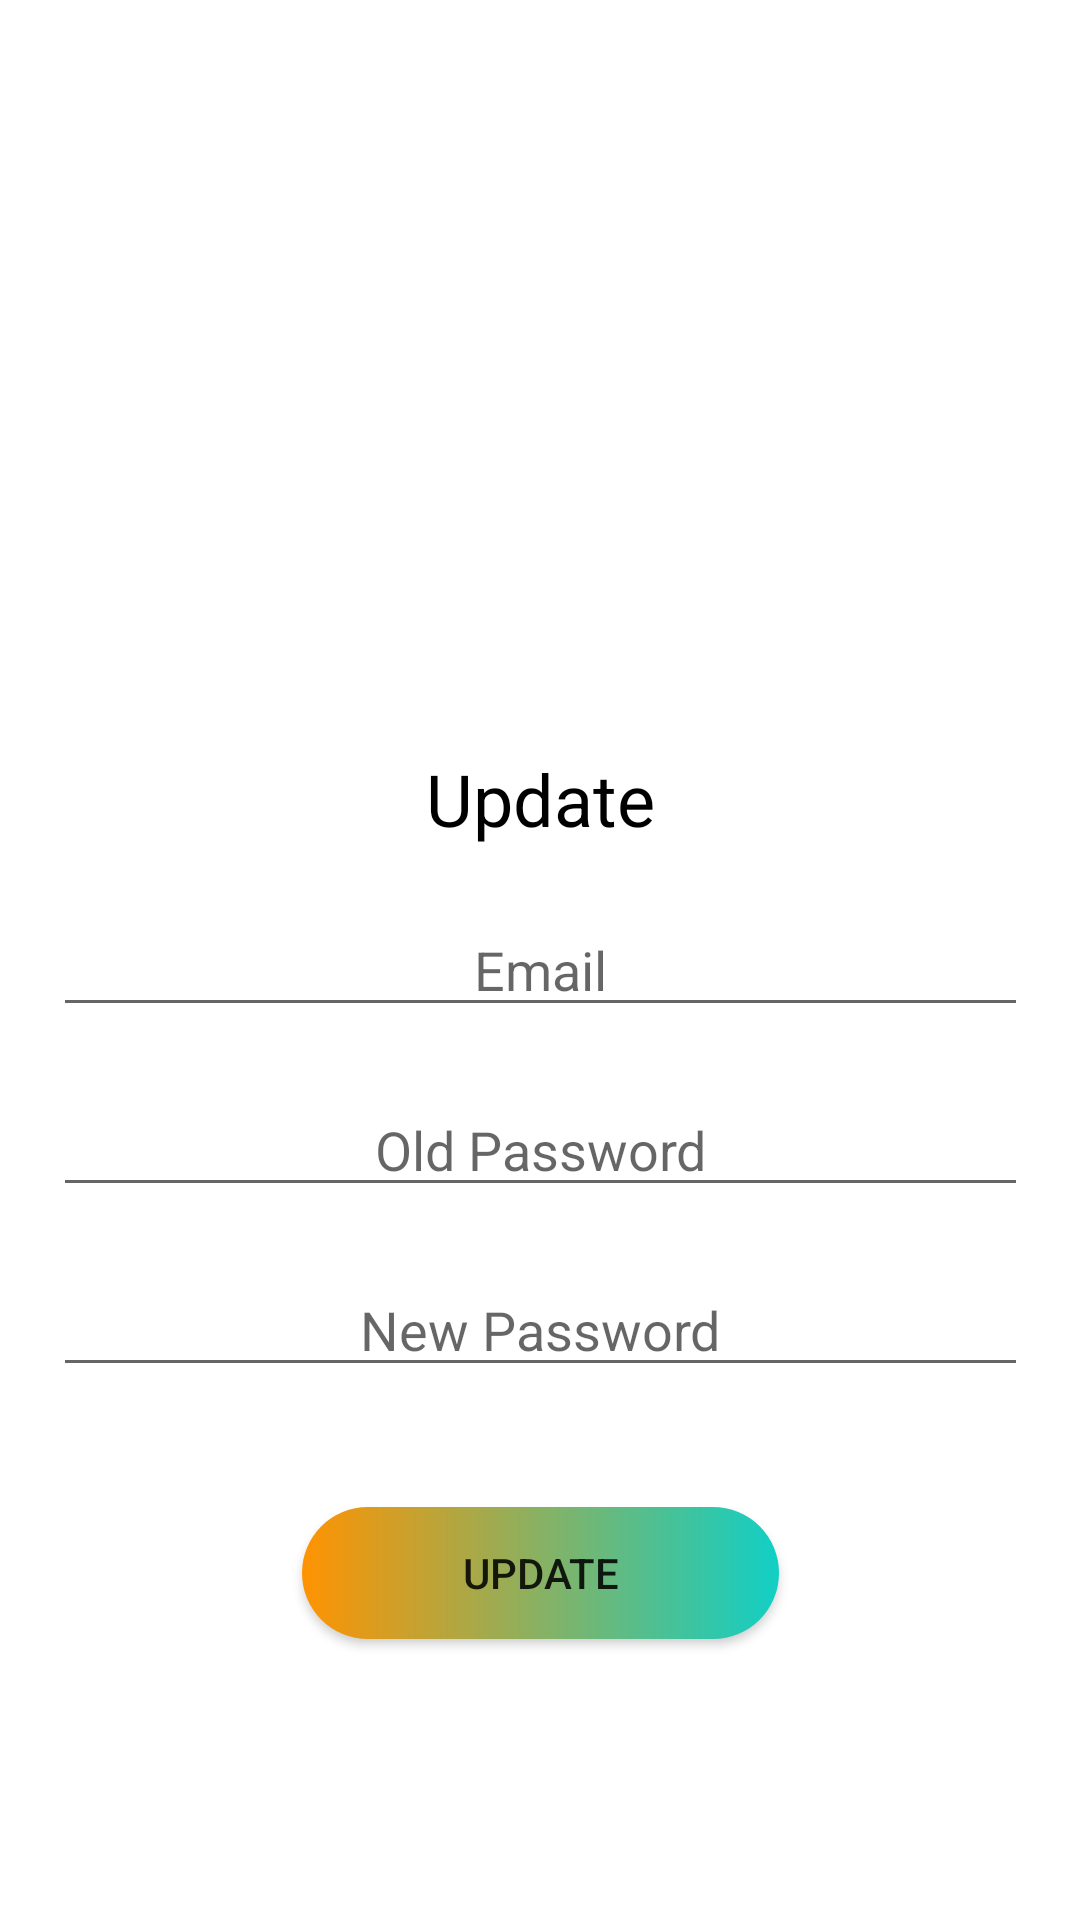

Produce the Android XML layout that renders to this screen, including the resource entries it uses.
<!-- AndroidManifest.xml: application theme Theme.EstablishmentAndroid -->
<!-- res/layout/activity_update_email_pass.xml -->
<?xml version="1.0" encoding="utf-8"?>
<androidx.constraintlayout.widget.ConstraintLayout xmlns:android="http://schemas.android.com/apk/res/android"
    xmlns:app="http://schemas.android.com/apk/res-auto"
    xmlns:tools="http://schemas.android.com/tools"
    android:layout_width="match_parent"
    android:layout_height="match_parent"
    android:background="@drawable/bg_top"
    tools:context=".UpdateEmailPass">

    <TextView
        android:id="@+id/textView5"
        android:layout_width="wrap_content"
        android:layout_height="wrap_content"
        android:layout_marginTop="250dp"
        android:text="Update"
        android:textColor="@color/black"
        android:textSize="24sp"
        app:layout_constraintEnd_toEndOf="parent"
        app:layout_constraintStart_toStartOf="parent"
        app:layout_constraintTop_toTopOf="parent" />
    <EditText
        android:id="@+id/et_update_email"
        android:layout_width="325dp"
        android:layout_height="40dp"
        android:layout_marginTop="20dp"
        android:gravity="center"
        android:hint="Email"
        android:inputType="textEmailAddress"
        android:maxLength="30"
        app:layout_constraintEnd_toEndOf="parent"
        app:layout_constraintStart_toStartOf="parent"
        app:layout_constraintTop_toBottomOf="@+id/textView5" />

    <EditText
        android:id="@+id/et_old_password"
        android:layout_width="325dp"
        android:layout_height="40dp"
        android:layout_marginTop="20dp"
        android:gravity="center"
        android:hint="Old Password"
        android:inputType="textPassword"
        android:maxLength="30"
        app:layout_constraintEnd_toEndOf="parent"
        app:layout_constraintStart_toStartOf="parent"
        app:layout_constraintTop_toBottomOf="@+id/et_update_email" />

    <EditText
        android:id="@+id/et_new_password"
        android:layout_width="325dp"
        android:layout_height="40dp"
        android:layout_marginTop="20dp"

        android:gravity="center"
        android:hint="New Password"
        android:inputType="textPassword"
        android:maxLength="30"
        app:layout_constraintEnd_toEndOf="parent"
        app:layout_constraintStart_toStartOf="parent"
        app:layout_constraintTop_toBottomOf="@+id/et_old_password"/>


    <androidx.appcompat.widget.AppCompatButton
        android:id="@+id/btn_update_submit_email_pass"
        android:layout_width="159dp"
        android:layout_height="44dp"
        android:layout_marginTop="40dp"
        android:background="@drawable/bg_button_rounded"
        android:text="Update"
        app:layout_constraintEnd_toEndOf="parent"
        app:layout_constraintStart_toStartOf="parent"
        app:layout_constraintTop_toBottomOf="@+id/et_new_password" />

</androidx.constraintlayout.widget.ConstraintLayout>
<!-- resources referenced by this layout -->
<resources>
  <color name="black">#FF000000</color>
  <!-- drawable bg_button_rounded (drawable) -->
  <?xml version="1.0" encoding="utf-8"?>
  <shape xmlns:android="http://schemas.android.com/apk/res/android"
      android:shape="rectangle">
  
      <corners android:radius="32dp"/>
      <gradient android:startColor="@color/colorPrimary"
          android:endColor="@color/primaryTextColor"/>
  
  </shape>
  <style name="Theme.EstablishmentAndroid" parent="Theme.MaterialComponents.DayNight.NoActionBar">
          
          <item name="colorPrimary">@color/purple_500</item>
          <item name="colorPrimaryVariant">@color/purple_700</item>
          <item name="colorOnPrimary">@color/white</item>
          
          <item name="colorSecondary">@color/teal_200</item>
          <item name="colorSecondaryVariant">@color/teal_700</item>
          <item name="colorOnSecondary">@color/black</item>
          
          <item name="android:statusBarColor" tools:targetApi="l">?attr/colorPrimaryVariant</item>
          
      </style>
  <color name="colorPrimary">#FF9301</color>
  <color name="primaryTextColor">#11CFC5</color>
  <color name="purple_500">#FF6200EE</color>
  <color name="purple_700">#FF3700B3</color>
  <color name="white">#FFFFFFFF</color>
  <color name="teal_200">#FF03DAC5</color>
  <color name="teal_700">#FF018786</color>
</resources>
